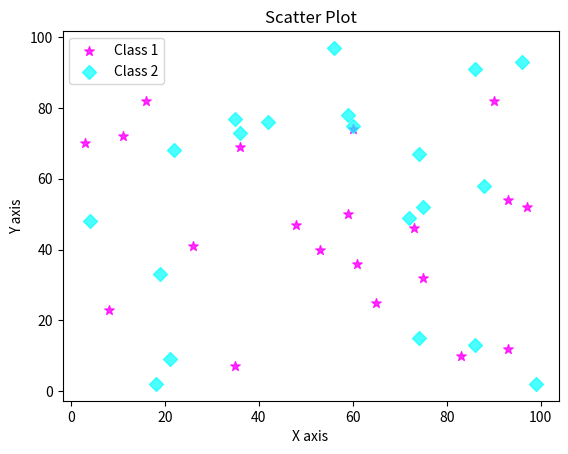

Here is the Python script that generated this plot:
import numpy as np
import matplotlib.pyplot as plt

x1 = np.random.randint(100, size=20)
y1 = np.random.randint(100, size=20)

x2 = np.random.randint(100, size=20)
y2 = np.random.randint(100, size=20)

plt.scatter(x1, y1, c='magenta', alpha=0.8, marker='*', s=50, label='Class 1')
plt.scatter(x2, y2, c='cyan', alpha=0.7, marker='D', s=50, label='Class 2')

plt.title('Scatter Plot')
plt.xlabel('X axis')
plt.ylabel('Y axis')
plt.legend()
plt.show()

plt.savefig('scatter.png')
